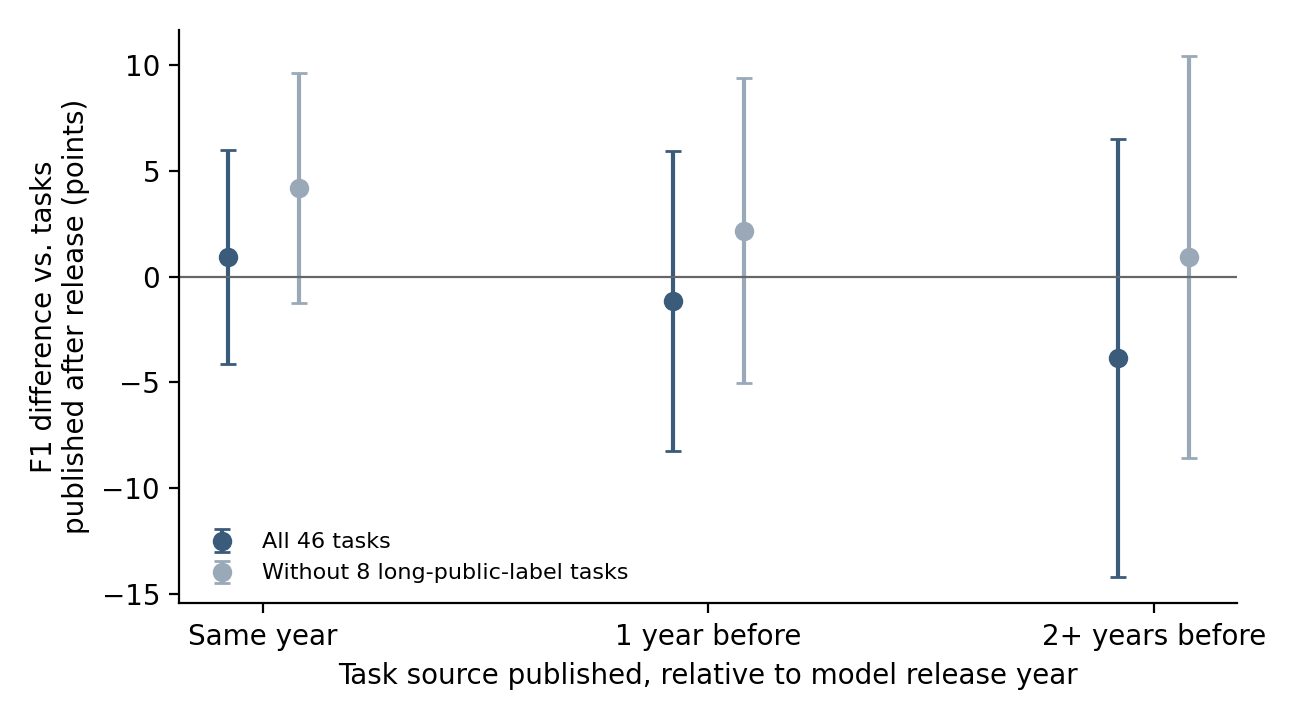

The data file committed next to this chart (first rows):
term, estimate, se_cluster_task, ci_low, ci_high, sample, spec, boot_ci_low, boot_ci_high, n_tasks, n_models
pre, 0.003531, 0.031, -0.05724, 0.0643, all_46_tasks, pre_same_vs_post, -0.05775, 0.06073, 46, 13
same, 0.0197, 0.0239, -0.02714, 0.06654, all_46_tasks, pre_same_vs_post, , , 46, 13
C(gap_bin, Treatment('post'))[T.pre1], -0.01152, 0.03623, -0.08254, 0.05949, all_46_tasks, event_bins_vs_post, , , 46, 13
C(gap_bin, Treatment('post'))[T.pre2plus…, -0.03857, 0.0529, -0.1422, 0.06511, all_46_tasks, event_bins_vs_post, , , 46, 13
C(gap_bin, Treatment('post'))[T.same], 0.009296, 0.02572, -0.04112, 0.05972, all_46_tasks, event_bins_vs_post, , , 46, 13
pre, 0.02892, 0.03466, -0.03902, 0.09686, drop_long_public_labels, pre_same_vs_post, -0.04249, 0.09052, 38, 13
same, 0.047, 0.02764, -0.007161, 0.1012, drop_long_public_labels, pre_same_vs_post, , , 38, 13
C(gap_bin, Treatment('post'))[T.pre1], 0.02169, 0.03675, -0.05033, 0.09372, drop_long_public_labels, event_bins_vs_post, , , 38, 13
C(gap_bin, Treatment('post'))[T.pre2plus…, 0.009286, 0.04846, -0.08569, 0.1043, drop_long_public_labels, event_bins_vs_post, , , 38, 13
C(gap_bin, Treatment('post'))[T.same], 0.04181, 0.02779, -0.01265, 0.09627, drop_long_public_labels, event_bins_vs_post, , , 38, 13
